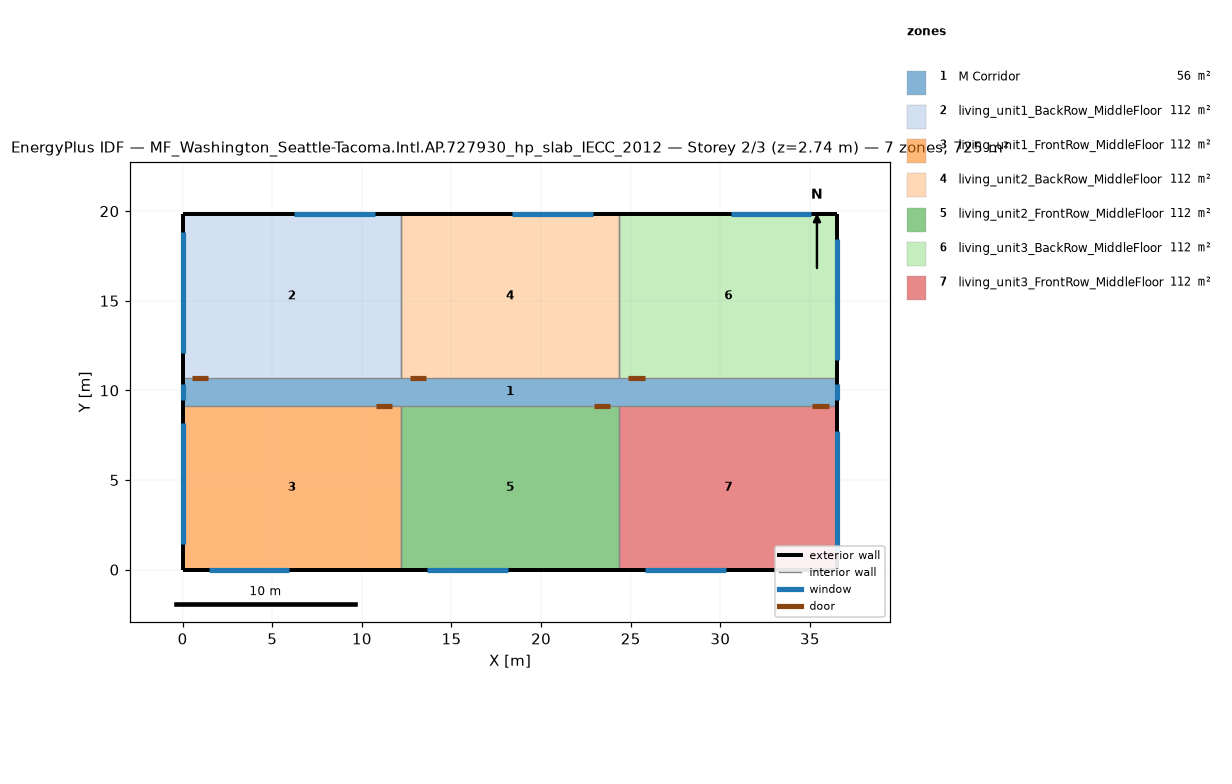
=== STOREY PLAN SPEC (per zone: floor XY polygon, exterior-wall plan segments, windows/doors) ===
zone 1: M Corridor  (55.7 m²)
  floor: (36.54, 9.16) (0.00, 9.16) (0.00, 10.68) (36.54, 10.68)
  exterior wall: (0.00, 10.68) – (0.00, 9.16)  [1.5 m]
    window: (0.00, 10.38) – (0.00, 9.46)  [1.1 m²]
  exterior wall: (36.54, 9.16) – (36.54, 10.68)  [1.5 m]
    window: (36.54, 9.46) – (36.54, 10.38)  [1.1 m²]
zone 2: living_unit1_BackRow_MiddleFloor  (111.5 m²)
  floor: (12.18, 10.68) (0.00, 10.68) (0.00, 19.84) (12.18, 19.84)
  exterior wall: (12.18, 19.84) – (0.00, 19.84)  [12.2 m]
    window: (10.72, 19.84) – (6.22, 19.84)  [6.9 m²]
  exterior wall: (0.00, 19.84) – (0.00, 10.68)  [9.2 m]
    window: (0.00, 18.84) – (0.00, 12.09)  [10.3 m²]
  interior walls: 2
zone 3: living_unit1_FrontRow_MiddleFloor  (111.5 m²)
  floor: (12.18, 0.00) (0.00, 0.00) (0.00, 9.16) (12.18, 9.16)
  exterior wall: (0.00, 0.00) – (12.18, 0.00)  [12.2 m]
    window: (1.46, 0.00) – (5.96, 0.00)  [6.9 m²]
  exterior wall: (0.00, 9.16) – (0.00, 0.00)  [9.2 m]
    window: (0.00, 8.16) – (0.00, 1.41)  [10.3 m²]
  interior walls: 2
zone 4: living_unit2_BackRow_MiddleFloor  (111.5 m²)
  floor: (24.36, 10.68) (12.18, 10.68) (12.18, 19.84) (24.36, 19.84)
  exterior wall: (24.36, 19.84) – (12.18, 19.84)  [12.2 m]
    window: (22.90, 19.84) – (18.40, 19.84)  [6.9 m²]
  interior walls: 3
zone 5: living_unit2_FrontRow_MiddleFloor  (111.5 m²)
  floor: (24.36, 0.00) (12.18, 0.00) (12.18, 9.16) (24.36, 9.16)
  exterior wall: (12.18, 0.00) – (24.36, 0.00)  [12.2 m]
    window: (13.64, 0.00) – (18.14, 0.00)  [6.9 m²]
  interior walls: 3
zone 6: living_unit3_BackRow_MiddleFloor  (111.5 m²)
  floor: (36.54, 10.68) (24.36, 10.68) (24.36, 19.84) (36.54, 19.84)
  exterior wall: (36.54, 10.68) – (36.54, 19.84)  [9.2 m]
    window: (36.54, 11.68) – (36.54, 18.43)  [10.3 m²]
  exterior wall: (36.54, 19.84) – (24.36, 19.84)  [12.2 m]
    window: (35.08, 19.84) – (30.58, 19.84)  [6.9 m²]
  interior walls: 2
zone 7: living_unit3_FrontRow_MiddleFloor  (111.5 m²)
  floor: (36.54, 0.00) (24.36, 0.00) (24.36, 9.16) (36.54, 9.16)
  exterior wall: (24.36, 0.00) – (36.54, 0.00)  [12.2 m]
    window: (25.82, 0.00) – (30.32, 0.00)  [6.9 m²]
  exterior wall: (36.54, 0.00) – (36.54, 9.16)  [9.2 m]
    window: (36.54, 1.00) – (36.54, 7.75)  [10.3 m²]
  interior walls: 2

=== DERIVED (storey summary) ===
Building: MF_Washington_Seattle-Tacoma.Intl.AP.727930_hp_slab_IECC_2012
Storey: 2 of 3  (floor level z = 2.74 m)
Storey gross floor area: 724.8 m²
Zones on this storey: 7
  - M Corridor: floor 55.7 m²; exterior wall 3.0 m (7.9 m²); 2 window(s) 2.2 m²; WWR 28.2%
  - living_unit1_BackRow_MiddleFloor: floor 111.5 m²; exterior wall 21.3 m (55.3 m²); 2 window(s) 17.1 m²; WWR 31.0%
  - living_unit1_FrontRow_MiddleFloor: floor 111.5 m²; exterior wall 21.3 m (55.3 m²); 2 window(s) 17.1 m²; WWR 31.0%
  - living_unit2_BackRow_MiddleFloor: floor 111.5 m²; exterior wall 12.2 m (31.6 m²); 1 window(s) 6.9 m²; WWR 21.7%
  - living_unit2_FrontRow_MiddleFloor: floor 111.5 m²; exterior wall 12.2 m (31.6 m²); 1 window(s) 6.9 m²; WWR 21.7%
  - living_unit3_BackRow_MiddleFloor: floor 111.5 m²; exterior wall 21.3 m (55.3 m²); 2 window(s) 17.1 m²; WWR 31.0%
  - living_unit3_FrontRow_MiddleFloor: floor 111.5 m²; exterior wall 21.3 m (55.3 m²); 2 window(s) 17.1 m²; WWR 31.0%
Zone adjacency (shared interzone walls):
  - living_unit1_BackRow_MiddleFloor ↔ living_unit2_BackRow_MiddleFloor
  - living_unit1_FrontRow_MiddleFloor ↔ living_unit2_FrontRow_MiddleFloor
  - living_unit2_BackRow_MiddleFloor ↔ living_unit3_BackRow_MiddleFloor
  - living_unit2_FrontRow_MiddleFloor ↔ living_unit3_FrontRow_MiddleFloor